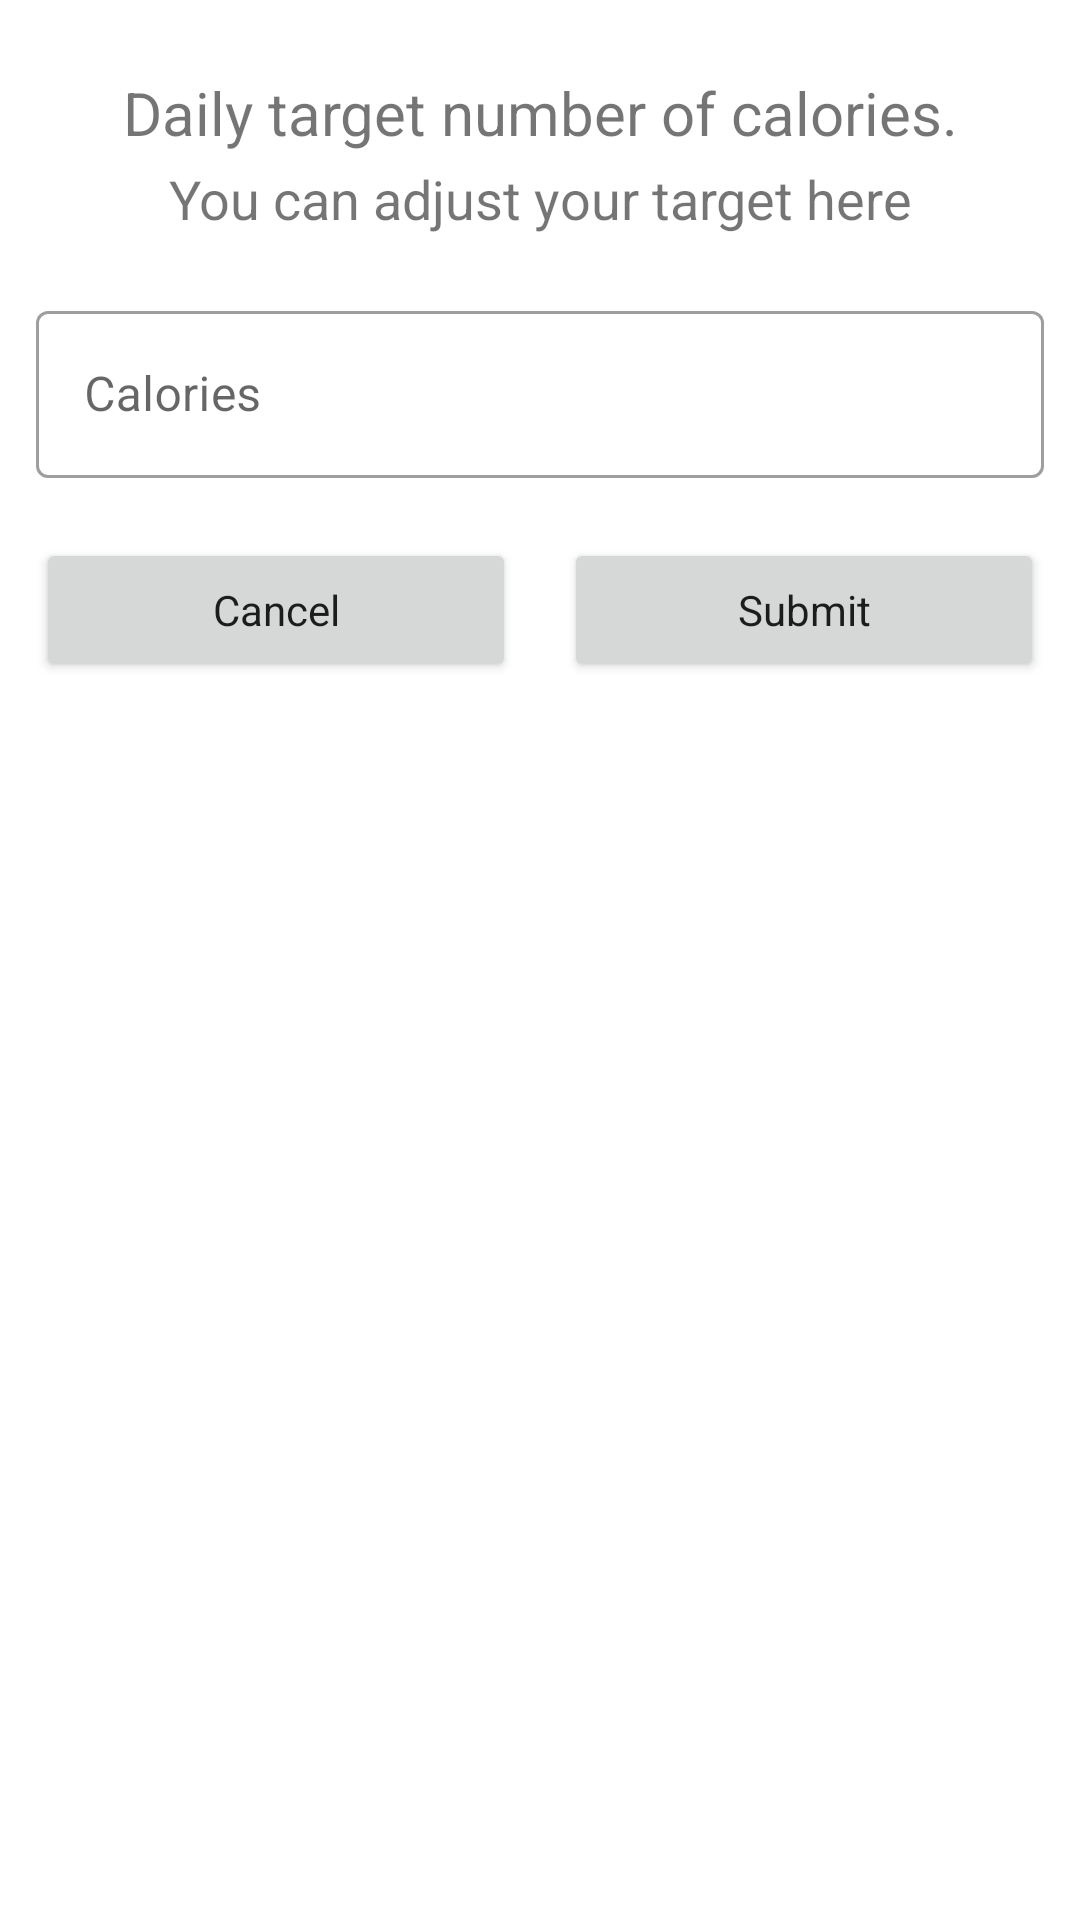

Android layout source for this screen:
<!-- AndroidManifest.xml: application theme CaloriesTracker -->
<!-- res/layout/goal_dialog_layout.xml -->
<?xml version="1.0" encoding="utf-8"?>
<LinearLayout xmlns:android="http://schemas.android.com/apk/res/android"
    android:layout_width="match_parent"
    android:layout_height="match_parent"
    android:orientation="vertical">

    <LinearLayout
        android:layout_width="match_parent"
        android:layout_height="300dp"
        android:orientation="vertical">

        <TextView
            android:id="@+id/message_box_header"
            android:layout_width="match_parent"
            android:layout_height="30dp"
            android:textAlignment="center"
            android:textSize="20sp"
            android:layout_marginTop="24dp"
            android:text="Daily target number of calories."/>

        <TextView
            android:id="@+id/message_box_content"
            android:layout_width="match_parent"
            android:layout_height="wrap_content"
            android:textAlignment="center"
            android:textSize="18sp"
            android:text="You can adjust your target here"/>

        <com.google.android.material.textfield.TextInputLayout
            android:layout_width="match_parent"
            android:layout_height="wrap_content"
            android:layout_marginEnd="12dp"
            android:layout_marginStart="12dp"
            android:layout_marginTop="20dp"
            style="@style/Widget.MaterialComponents.TextInputLayout.OutlinedBox">

            <com.google.android.material.textfield.TextInputEditText
                android:id="@+id/etCalories"
                android:layout_width="match_parent"
                android:layout_height="wrap_content"
                android:hint="Calories"
                android:inputType="number"/>
        </com.google.android.material.textfield.TextInputLayout>

    <LinearLayout
        android:orientation="horizontal"
        android:layout_width="match_parent"
        android:layout_marginTop="20dp"
        android:layout_marginStart="12dp"
        android:layout_marginEnd="12dp"
        android:layout_height="wrap_content">
        <Button
            android:id="@+id/cancel"
            android:layout_width="wrap_content"
            android:layout_height="wrap_content"
            android:text="Cancel"
            android:layout_weight="0.5"
            android:textAllCaps="false"
            android:layout_marginEnd="16dp"
            />
        <Button
            android:layout_width="wrap_content"
            android:layout_height="wrap_content"
            android:text="Submit"
            android:layout_weight="0.5"
            android:textAllCaps="false"
            android:id="@+id/submit"
            />
    </LinearLayout>
    </LinearLayout>
</LinearLayout>
<!-- resources referenced by this layout -->
<resources>
  <style name="CaloriesTracker" parent="Theme.MaterialComponents.DayNight.NoActionBar">
          
          <item name="colorPrimary">@color/purple_500</item>
          <item name="colorPrimaryVariant">@color/purple_700</item>
          <item name="colorOnPrimary">@color/white</item>
          
          <item name="colorSecondary">@color/teal_200</item>
          <item name="colorSecondaryVariant">@color/teal_700</item>
          <item name="colorOnSecondary">@color/black</item>
          
          <item name="android:statusBarColor" tools:targetApi="l">?attr/colorPrimaryVariant</item>
          
          <item name="fontFamily">@font/lato_bold</item>
      </style>
  <color name="purple_500">#FF006837</color>
  <color name="purple_700">#FF004012</color>
  <color name="white">#FFFFFFFF</color>
  <color name="teal_200">#FFc75f00</color>
  <color name="teal_700">#FF018786</color>
  <color name="black">#FF000000</color>
</resources>
